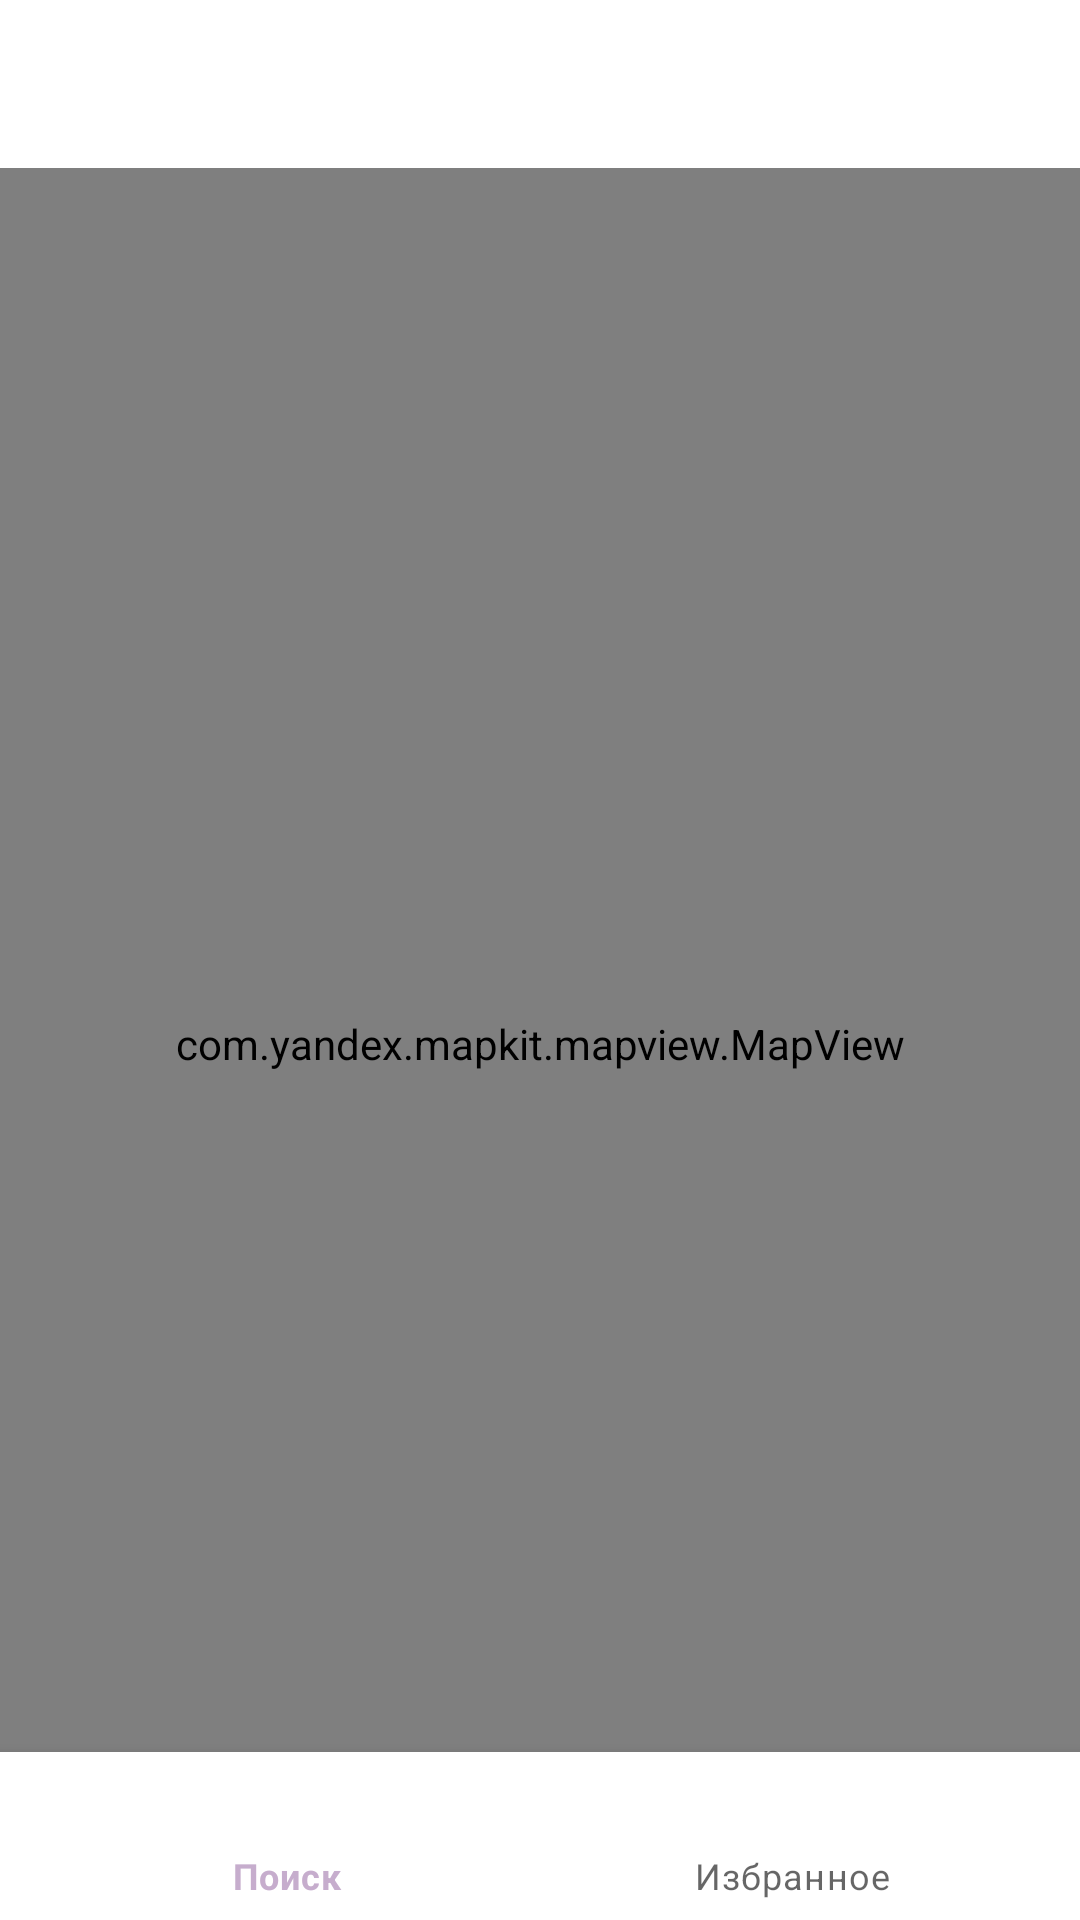

Layout XML and referenced resources for this Android screen:
<!-- AndroidManifest.xml: application theme Theme.ViewApp -->
<!-- res/layout/activity_main2.xml -->
<?xml version="1.0" encoding="utf-8"?>
<androidx.constraintlayout.widget.ConstraintLayout xmlns:android="http://schemas.android.com/apk/res/android"
    xmlns:app="http://schemas.android.com/apk/res-auto"
    xmlns:tools="http://schemas.android.com/tools"
    android:id="@+id/container"
    android:layout_width="match_parent"
    android:layout_height="match_parent"
    android:paddingTop="?attr/actionBarSize">


    <com.google.android.material.bottomnavigation.BottomNavigationView
        android:id="@+id/nav_view"
        android:layout_width="0dp"
        android:layout_height="wrap_content"
        android:layout_marginStart="0dp"
        android:layout_marginEnd="0dp"
        android:background="?android:attr/windowBackground"
        app:layout_constraintBottom_toBottomOf="parent"
        app:layout_constraintLeft_toLeftOf="parent"
        app:layout_constraintRight_toRightOf="parent"
        app:menu="@menu/bottom_nav_menu" />


    <androidx.fragment.app.FragmentContainerView
        android:id="@+id/nav_host_fragment_activity_main2"
        android:name="androidx.navigation.fragment.NavHostFragment"
        android:layout_width="match_parent"
        android:layout_height="match_parent"
        app:defaultNavHost="true"
        app:layout_constraintBottom_toTopOf="@id/nav_view"
        app:layout_constraintLeft_toLeftOf="parent"
        app:layout_constraintRight_toRightOf="parent"
        app:navGraph="@navigation/mobile_navigation" />


    <LinearLayout
        android:id="@+id/linearLayout"
        android:layout_width="match_parent"
        android:layout_height="0dp"
        android:orientation="horizontal"
        app:layout_constraintBottom_toBottomOf="parent"
        app:layout_constraintEnd_toEndOf="parent"
        app:layout_constraintStart_toStartOf="parent"
        app:layout_constraintTop_toTopOf="@+id/nav_view" />


    <com.yandex.mapkit.mapview.MapView
        android:id="@+id/mapview"
        android:layout_width="match_parent"
        android:layout_height="match_parent"
        tools:layout_editor_absoluteX="-30dp"
        tools:layout_editor_absoluteY="-69dp" />


</androidx.constraintlayout.widget.ConstraintLayout>
<!-- resources referenced by this layout -->
<resources>
  <style name="Theme.ViewApp" parent="Theme.MaterialComponents.DayNight.DarkActionBar">
  
          
          <item name="android:statusBarColor" tools:targetApi="l">@color/lam</item>
  
          
          <item name="colorPrimary">#C6ADCD</item>
      </style>
  <color name="lam">#F0E7D6</color>
</resources>
